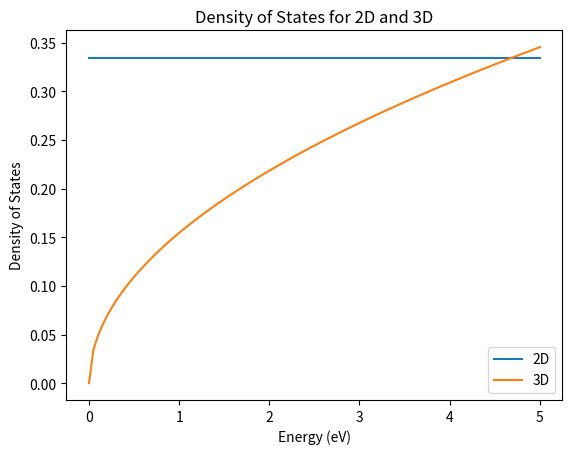

Write Python code to recreate this figure.
import matplotlib.pyplot as plt
import numpy as np

m_0 = 9.109e-31  # kg
m_star = 0.5 * m_0 # kg

hbar = 6.582119e-16  # in eV·s

e_min = 0 # eV
e_max = 5 # eV

def g_2d(e):
    g_arr = np.zeros(e.shape)

    for i in range(e.shape[0]):
        g_arr[i] = m_star / (np.pi * hbar**2)
    
    return g_arr

def g_3d(e):
    g_arr = np.zeros(e.shape)

    for i in range(e.shape[0]):
        top = m_star * np.sqrt(2 * m_star * e[i])
        bottom = np.pi**2 * hbar**3
        g_arr[i] = top/bottom
    
    return g_arr

# plot g 2d and 3d on same plot
e = np.linspace(e_min, e_max, 100)
g_2d_arr = g_2d(e)
g_3d_arr = g_3d(e)

plt.plot(e, g_2d_arr, label='2D')
plt.plot(e, g_3d_arr, label='3D')
plt.xlabel('Energy (eV)')
plt.ylabel('Density of States')
plt.legend()
plt.title('Density of States for 2D and 3D')
plt.show()
